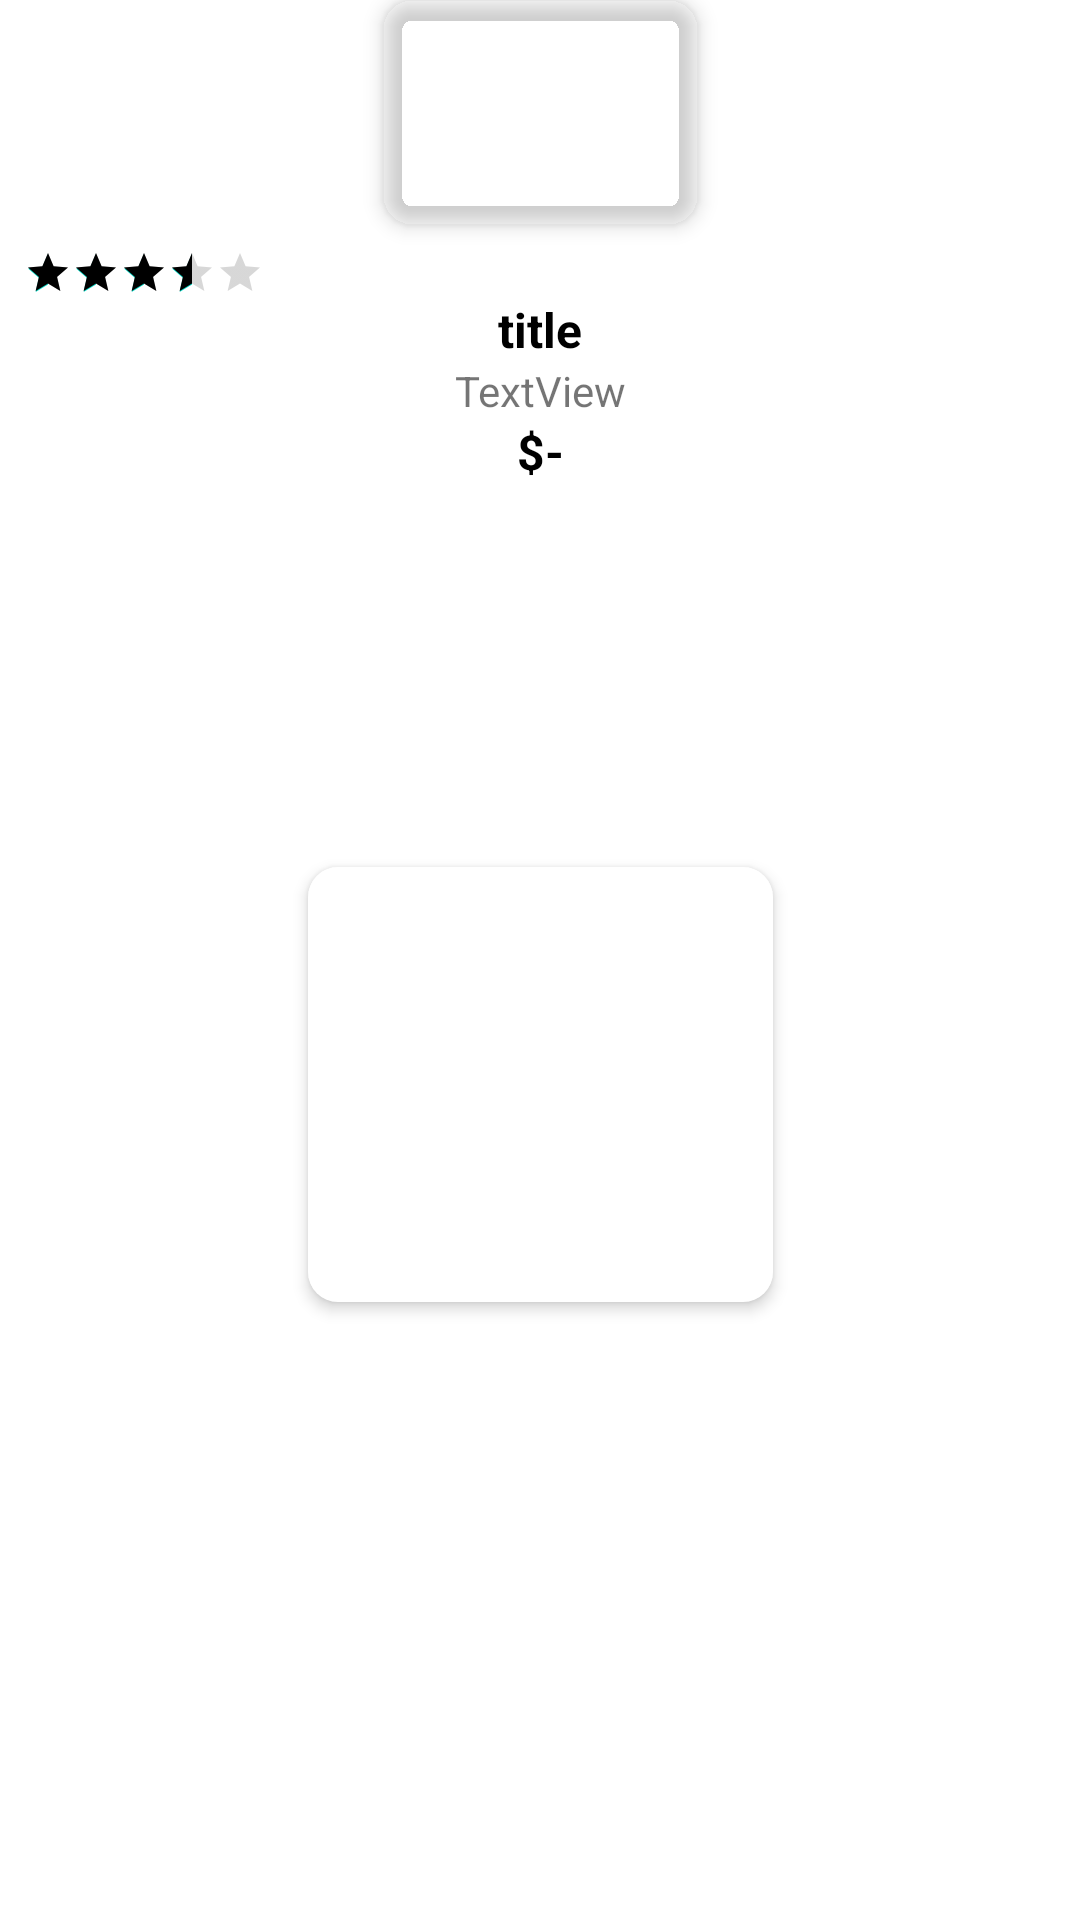

The Android layout XML behind this screen, and the referenced resources:
<!-- AndroidManifest.xml: application theme Theme.CaffeineCorner -->
<!-- res/layout/viewholder_popular.xml -->
<?xml version="1.0" encoding="utf-8"?>
<androidx.constraintlayout.widget.ConstraintLayout xmlns:android="http://schemas.android.com/apk/res/android"
    xmlns:app="http://schemas.android.com/apk/res-auto"
    xmlns:tools="http://schemas.android.com/tools"
    android:layout_width="wrap_content"
    android:layout_height="175dp"
    android:layout_margin="8dp">

    <com.google.android.material.imageview.ShapeableImageView
        android:id="@+id/pic"
        android:layout_width="105dp"
        android:layout_height="75dp"
        android:elevation="4dp"
        android:scaleType="centerCrop"
        app:layout_constraintEnd_toEndOf="parent"
        app:layout_constraintStart_toStartOf="parent"
        app:layout_constraintTop_toTopOf="parent"
        app:shapeAppearanceOverlay="@style/CircleImageView"
        tools:srcCompat="@tools:sample/backgrounds/scenic" />

    <LinearLayout
        android:id="@+id/linearLayout"
        android:layout_width="0dp"
        android:layout_height="wrap_content"
        android:layout_marginStart="8dp"
        android:layout_marginTop="8dp"
        android:layout_marginEnd="8dp"
        android:elevation="4dp"
        android:orientation="vertical"
        app:layout_constraintEnd_toEndOf="parent"
        app:layout_constraintStart_toStartOf="parent"
        app:layout_constraintTop_toBottomOf="@+id/pic">

        <RatingBar
            android:id="@+id/ratingBar"
            style="?android:attr/ratingBarStyleSmall"
            android:layout_width="wrap_content"
            android:numStars="5"
            android:progressTint="@color/yellow"
            android:rating="3.5"
            android:progress="5"

            android:layout_height="wrap_content" />

        <TextView
            android:id="@+id/titleTxt"
            android:layout_width="match_parent"
            android:layout_height="wrap_content"
            android:singleLine="true"
            android:textAlignment="center"
            android:textSize="16sp"
            android:textStyle="bold"
            android:textColor="@color/black"
            android:text="title" />

        <TextView
            android:id="@+id/extraTxt"
            android:layout_width="match_parent"
            android:layout_height="wrap_content"
            android:textColor="@color/grey"
            android:textAlignment="center"

            android:text="TextView" />

        <TextView
            android:id="@+id/priceTxt"
            android:layout_width="match_parent"
            android:layout_height="wrap_content"
            android:textSize="16sp"
            android:text="$-"
            android:textStyle="bold"
            android:textColor="@color/black"
            android:textAlignment="center"
            />
    </LinearLayout>

    <View
        android:id="@+id/view"
        android:layout_width="155dp"
        android:layout_height="145dp"
        android:layout_margin="4dp"
        android:layout_marginTop="26dp"
        android:background="@drawable/white_bg"
        android:elevation="3dp"
        app:layout_constraintBottom_toBottomOf="parent"
        app:layout_constraintEnd_toEndOf="parent"
        app:layout_constraintStart_toStartOf="parent"
        app:layout_constraintTop_toTopOf="@+id/linearLayout" />
</androidx.constraintlayout.widget.ConstraintLayout>
<!-- resources referenced by this layout -->
<resources>
  <!-- drawable white_bg (drawable) -->
  <?xml version="1.0" encoding="utf-8"?>
  <selector xmlns:android="http://schemas.android.com/apk/res/android">
      <item>
          <shape android:shape="rectangle">
              <solid  android:color="@color/white"/>
              <corners    android:radius="10dp"/>
          </shape>
      </item>
  </selector>
  <style name="CircleImageView">
          <item name="cornerFamily">rounded</item>
          <item name="cornerSize">10dp</item>
      </style>
  <style name="Theme.CaffeineCorner" parent="Base.Theme.CaffeineCorner" />
  <style name="Base.Theme.CaffeineCorner" parent="Theme.MaterialComponents.DayNight.NoActionBar">
          
          
      </style>
  <!-- not gathered from this repository: default colours our renderer supplied (Android Studio template values) -->
  <color name="black">#FF000000</color>
  <color name="white">#FFFFFFFF</color>
</resources>
